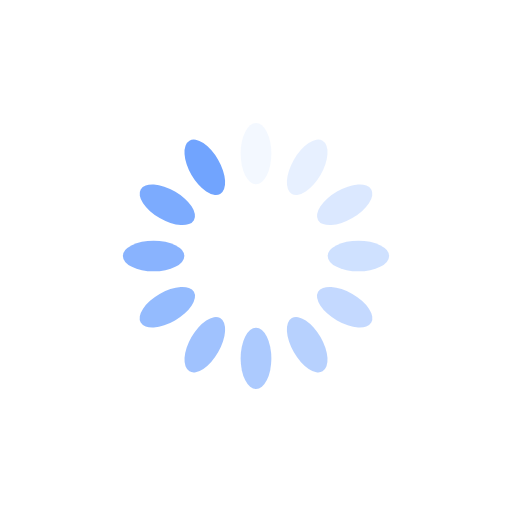
t = 0.00 s
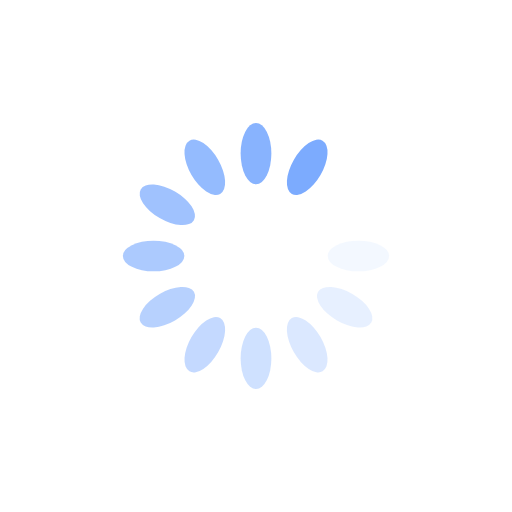
t = 0.33 s
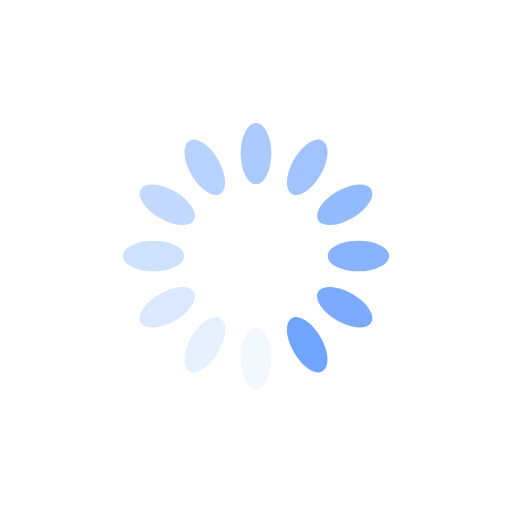
t = 0.67 s
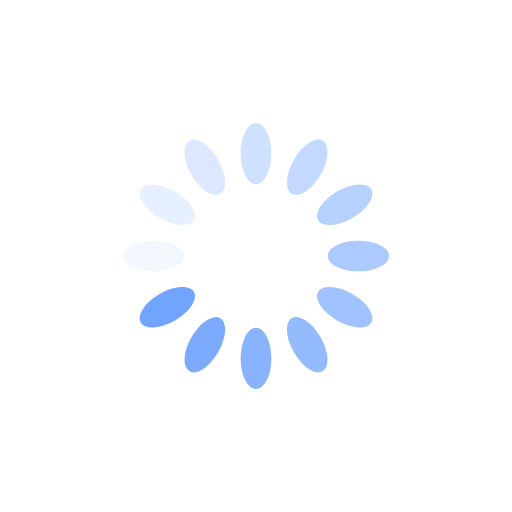
t = 1.00 s

The animated SVG that drew these frames (rendered in a browser with its animation timeline set to each time). Animation: 12 SMIL elements (animate=12); one cycle of 1.33 s, repeats indefinitely.

<?xml version="1.0" encoding="utf-8"?>
<svg xmlns="http://www.w3.org/2000/svg" xmlns:xlink="http://www.w3.org/1999/xlink" style="margin: auto; background: rgb(255, 255, 255); display: block; shape-rendering: auto;" width="250px" height="250px" viewBox="0 0 100 100" preserveAspectRatio="xMidYMid">
<g transform="rotate(0 50 50)">
  <rect x="47" y="24" rx="3" ry="6" width="6" height="12" fill="#71a4fe">
    <animate attributeName="opacity" values="1;0" keyTimes="0;1" dur="1.3333333333333333s" begin="-1.2222222222222223s" repeatCount="indefinite"></animate>
  </rect>
</g><g transform="rotate(30 50 50)">
  <rect x="47" y="24" rx="3" ry="6" width="6" height="12" fill="#71a4fe">
    <animate attributeName="opacity" values="1;0" keyTimes="0;1" dur="1.3333333333333333s" begin="-1.1111111111111112s" repeatCount="indefinite"></animate>
  </rect>
</g><g transform="rotate(60 50 50)">
  <rect x="47" y="24" rx="3" ry="6" width="6" height="12" fill="#71a4fe">
    <animate attributeName="opacity" values="1;0" keyTimes="0;1" dur="1.3333333333333333s" begin="-1s" repeatCount="indefinite"></animate>
  </rect>
</g><g transform="rotate(90 50 50)">
  <rect x="47" y="24" rx="3" ry="6" width="6" height="12" fill="#71a4fe">
    <animate attributeName="opacity" values="1;0" keyTimes="0;1" dur="1.3333333333333333s" begin="-0.8888888888888888s" repeatCount="indefinite"></animate>
  </rect>
</g><g transform="rotate(120 50 50)">
  <rect x="47" y="24" rx="3" ry="6" width="6" height="12" fill="#71a4fe">
    <animate attributeName="opacity" values="1;0" keyTimes="0;1" dur="1.3333333333333333s" begin="-0.7777777777777778s" repeatCount="indefinite"></animate>
  </rect>
</g><g transform="rotate(150 50 50)">
  <rect x="47" y="24" rx="3" ry="6" width="6" height="12" fill="#71a4fe">
    <animate attributeName="opacity" values="1;0" keyTimes="0;1" dur="1.3333333333333333s" begin="-0.6666666666666666s" repeatCount="indefinite"></animate>
  </rect>
</g><g transform="rotate(180 50 50)">
  <rect x="47" y="24" rx="3" ry="6" width="6" height="12" fill="#71a4fe">
    <animate attributeName="opacity" values="1;0" keyTimes="0;1" dur="1.3333333333333333s" begin="-0.5555555555555556s" repeatCount="indefinite"></animate>
  </rect>
</g><g transform="rotate(210 50 50)">
  <rect x="47" y="24" rx="3" ry="6" width="6" height="12" fill="#71a4fe">
    <animate attributeName="opacity" values="1;0" keyTimes="0;1" dur="1.3333333333333333s" begin="-0.4444444444444444s" repeatCount="indefinite"></animate>
  </rect>
</g><g transform="rotate(240 50 50)">
  <rect x="47" y="24" rx="3" ry="6" width="6" height="12" fill="#71a4fe">
    <animate attributeName="opacity" values="1;0" keyTimes="0;1" dur="1.3333333333333333s" begin="-0.3333333333333333s" repeatCount="indefinite"></animate>
  </rect>
</g><g transform="rotate(270 50 50)">
  <rect x="47" y="24" rx="3" ry="6" width="6" height="12" fill="#71a4fe">
    <animate attributeName="opacity" values="1;0" keyTimes="0;1" dur="1.3333333333333333s" begin="-0.2222222222222222s" repeatCount="indefinite"></animate>
  </rect>
</g><g transform="rotate(300 50 50)">
  <rect x="47" y="24" rx="3" ry="6" width="6" height="12" fill="#71a4fe">
    <animate attributeName="opacity" values="1;0" keyTimes="0;1" dur="1.3333333333333333s" begin="-0.1111111111111111s" repeatCount="indefinite"></animate>
  </rect>
</g><g transform="rotate(330 50 50)">
  <rect x="47" y="24" rx="3" ry="6" width="6" height="12" fill="#71a4fe">
    <animate attributeName="opacity" values="1;0" keyTimes="0;1" dur="1.3333333333333333s" begin="0s" repeatCount="indefinite"></animate>
  </rect>
</g>
<!-- [ldio] generated by https://loading.io/ --></svg>
